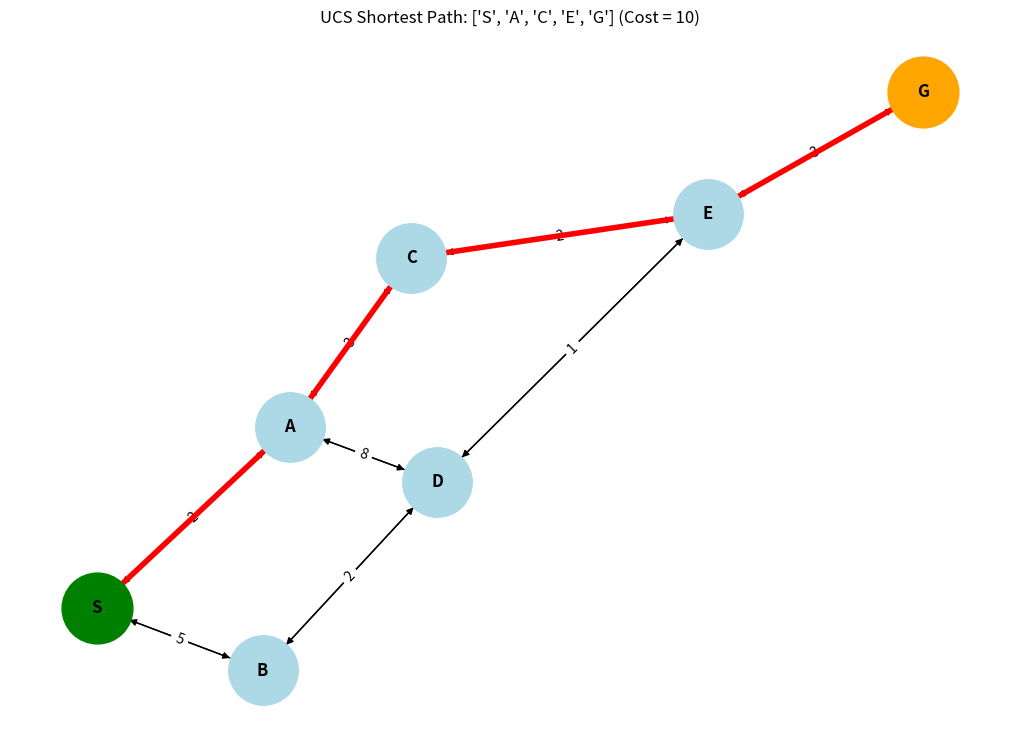

Recreate this plot in Python.
import heapq
import networkx as nx
import matplotlib.pyplot as plt

def uniform_cost_search(adj, src, dest):
    pq = []
    heapq.heappush(pq, (0, src, [src]))
    visited_cost = {}
    while pq:
        curr_cost, node, path = heapq.heappop(pq)
        if node == dest:
            return path, curr_cost
        if node in visited_cost and visited_cost[node] <= curr_cost:
            continue
        visited_cost[node] = curr_cost
        for nei, edge_cost in adj[node]:
            new_cost = curr_cost + edge_cost
            heapq.heappush(pq, (new_cost, nei, path + [nei]))
    return None, float("inf")

def main():
    adj = {
        "S": [("A", 2), ("B", 5)],
        "A": [("S", 2), ("C", 3), ("D", 8)],
        "B": [("S", 5), ("D", 2)],
        "C": [("A", 3), ("E", 2)],
        "D": [("A", 8), ("B", 2), ("E", 1)],
        "E": [("C", 2), ("D", 1), ("G", 3)],
        "G": [("E", 3)]
    }

    src = "S"
    dest = "G"
    path, cost = uniform_cost_search(adj, src, dest)

    G = nx.DiGraph()
    for u in adj:
        for v, w in adj[u]:
            G.add_edge(u, v, weight=w)

    pos = nx.spring_layout(G, seed=42)
    plt.figure(figsize=(10, 7))

    nx.draw(G, pos, with_labels=True, node_size=2500, node_color="lightblue", font_size=12, font_weight="bold")
    labels = nx.get_edge_attributes(G, "weight")
    nx.draw_networkx_edge_labels(G, pos, edge_labels=labels)

    path_edges = list(zip(path, path[1:]))
    nx.draw_networkx_edges(G, pos, edgelist=path_edges, width=4, edge_color="red")

    nx.draw_networkx_nodes(G, pos, nodelist=[src], node_color="green", node_size=2600)
    nx.draw_networkx_nodes(G, pos, nodelist=[dest], node_color="orange", node_size=2600)

    plt.title(f"UCS Shortest Path: {path} (Cost = {cost})")
    plt.show()

if __name__ == "__main__":
    main()
